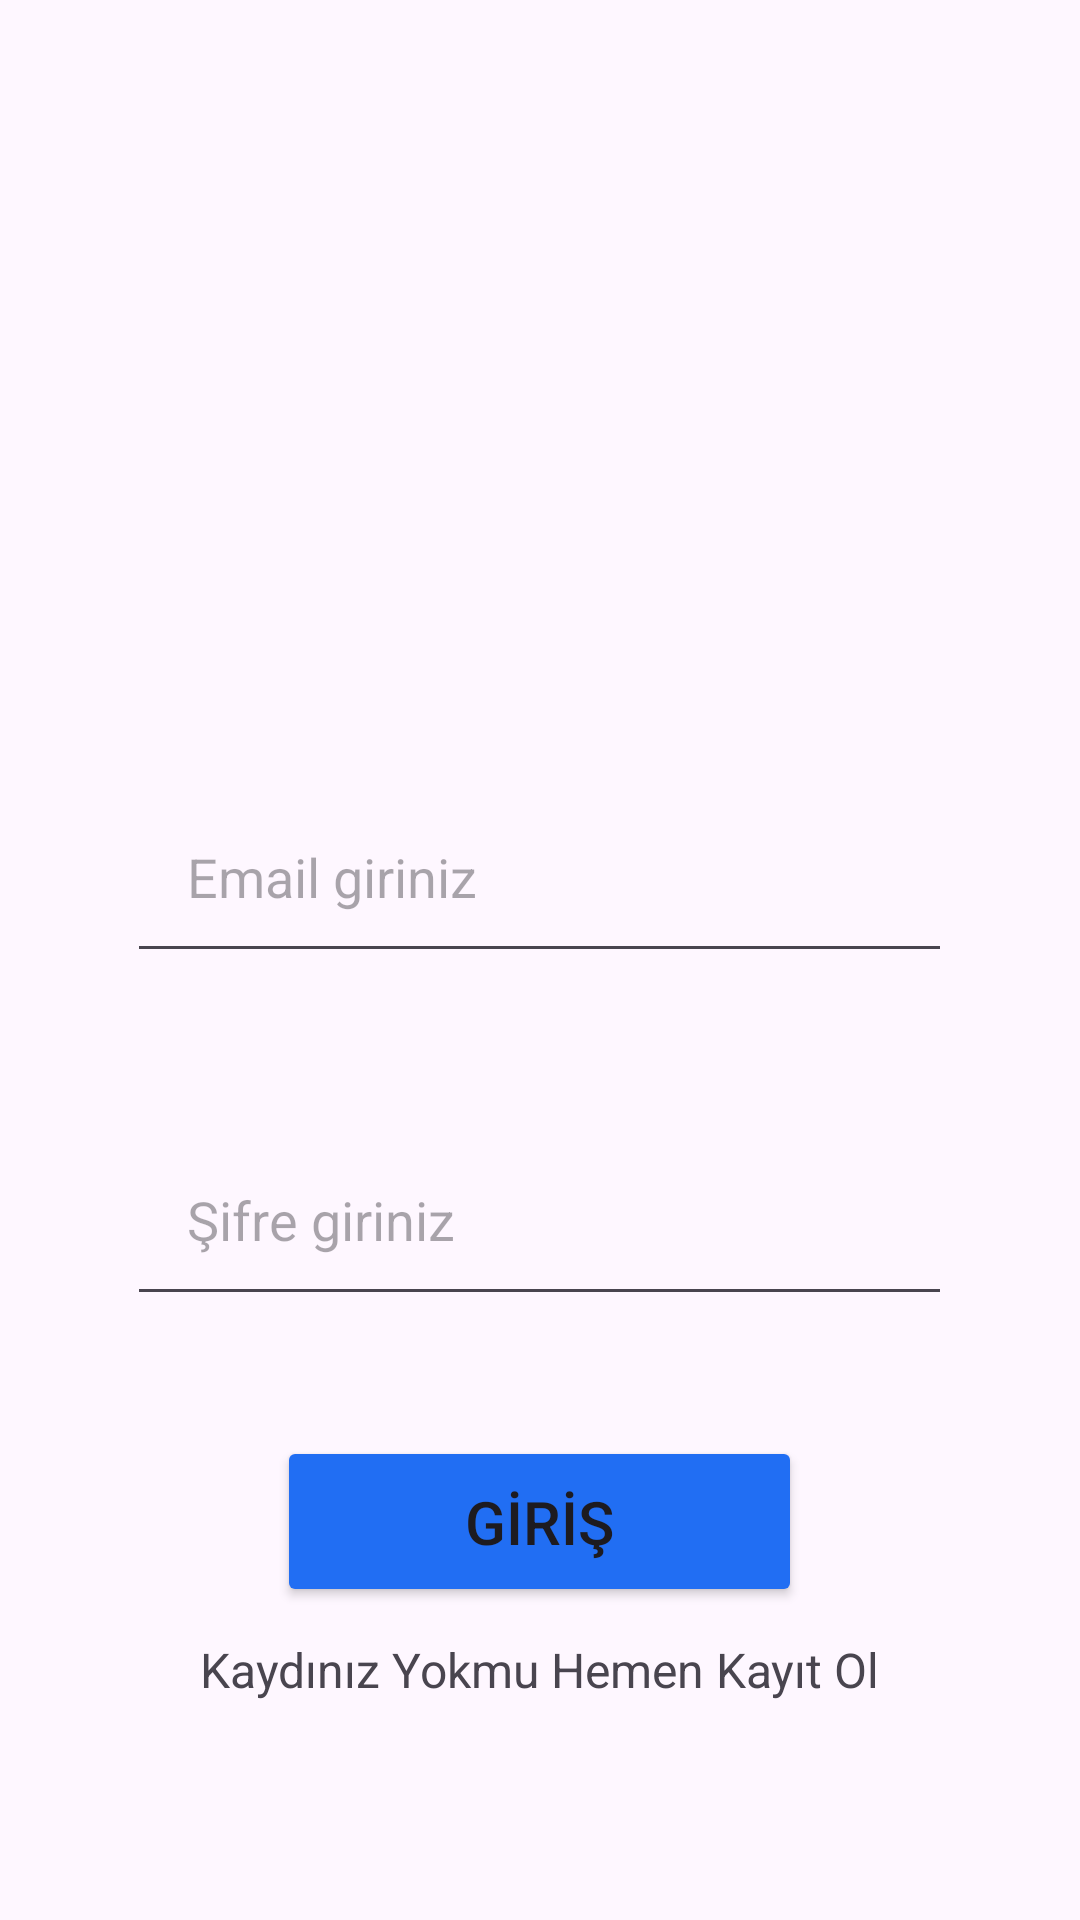

Android layout source for this screen:
<!-- AndroidManifest.xml: application theme Theme.KONET -->
<!-- res/layout/activity_main.xml -->
<?xml version="1.0" encoding="utf-8"?>
<LinearLayout
    xmlns:android="http://schemas.android.com/apk/res/android"
    xmlns:app="http://schemas.android.com/apk/res-auto"
    xmlns:tools="http://schemas.android.com/tools"
    android:orientation="vertical"
    android:id="@+id/main"

    android:layout_width="match_parent"
    android:layout_height="match_parent"
    tools:context=".MainActivity">

    <LinearLayout
        android:layout_width="match_parent"
        android:gravity="center"
        android:paddingTop="40dp"
        android:layout_height="wrap_content"
        >

        <ImageView
            android:id="@+id/imageView"
            android:layout_width="200dp"
            android:layout_height="200dp"
            app:srcCompat="@drawable/konetlogo" />

    </LinearLayout>
    <LinearLayout
        android:layout_width="match_parent"
        android:gravity="center"
android:layout_marginTop="20dp"
        android:layout_height="wrap_content">
        <EditText
            android:id="@+id/email"
            android:layout_width="275dp"
            android:layout_height="wrap_content"
            android:ems="10"
            android:padding="20dp"
            android:hint="Email giriniz"
            android:inputType="textEmailAddress" />

    </LinearLayout>
    <LinearLayout
        android:layout_width="match_parent"
        android:gravity="center"
        android:paddingTop="50dp"
        android:layout_height="wrap_content">
        <EditText
            android:id="@+id/password"
            android:layout_width="275dp"
            android:layout_height="wrap_content"
            android:ems="10"
            android:padding="20dp"
            android:hint="Şifre giriniz"
            android:inputType="textPassword" />
    </LinearLayout>
    <LinearLayout
        android:layout_width="match_parent"
        android:gravity="center"
        android:paddingTop="40dp"
        android:orientation="vertical"
        android:layout_height="wrap_content"
        >

        <Button
            android:id="@+id/button2"
            android:layout_width="175dp"
            android:padding="15dp"
            android:textSize="20dp"
            android:onClick="girisi"
            android:layout_height="wrap_content"
            android:backgroundTint="#216EF3"
            android:text="GİRİŞ" />
        <TextView
            android:id="@+id/textView"
            android:layout_width="wrap_content"
            android:layout_marginTop="10dp"
            android:textSize="16dp"
            android:layout_height="wrap_content"
            android:onClick="kaydol"
            android:text="Kaydınız Yokmu Hemen Kayıt Ol" />
    </LinearLayout>


</LinearLayout>
<!-- resources referenced by this layout -->
<resources>
  <style name="Theme.KONET" parent="Base.Theme.KONET" />
  <style name="Base.Theme.KONET" parent="Theme.Material3.DayNight.NoActionBar">
          
          
      </style>
</resources>
